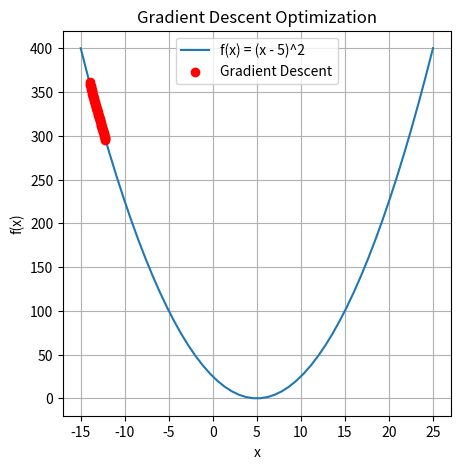

Here is the Python script that generated this plot:
import numpy as np
import matplotlib.pyplot as plt

# Определяем функцию и ее производную
def func(x):
    return (x - 5)**2

def grad(x):
    return 2 * (x - 5)

# Параметры градиентного спуска
learning_rate = 0.001
num_iterations = 50
x_initial = -14  # Начальное значение

# Градиентный спуск
x_values = [x_initial]
for i in range(num_iterations):
    x_new = x_values[-1] - learning_rate * grad(x_values[-1])
    x_values.append(x_new)


print(f"Минимум достигается при x = {x_values[-1]:.4f}")
print(f"Значение функции в точке минимума = {func(x_values[-1]):.4f}")


x = np.linspace(-15, 25)
y = func(x)

plt.figure(figsize=(5, 5))
plt.plot(x, y, label='f(x) = (x - 5)^2')
plt.scatter(x_values, [func(x) for x in x_values], color='red', label='Gradient Descent', zorder=5)
plt.plot(x_values, [func(x) for x in x_values], color='red', linestyle='dotted', zorder=5)
plt.title('Gradient Descent Optimization')
plt.xlabel('x')
plt.ylabel('f(x)')
plt.legend()
plt.grid(True)
plt.show()
